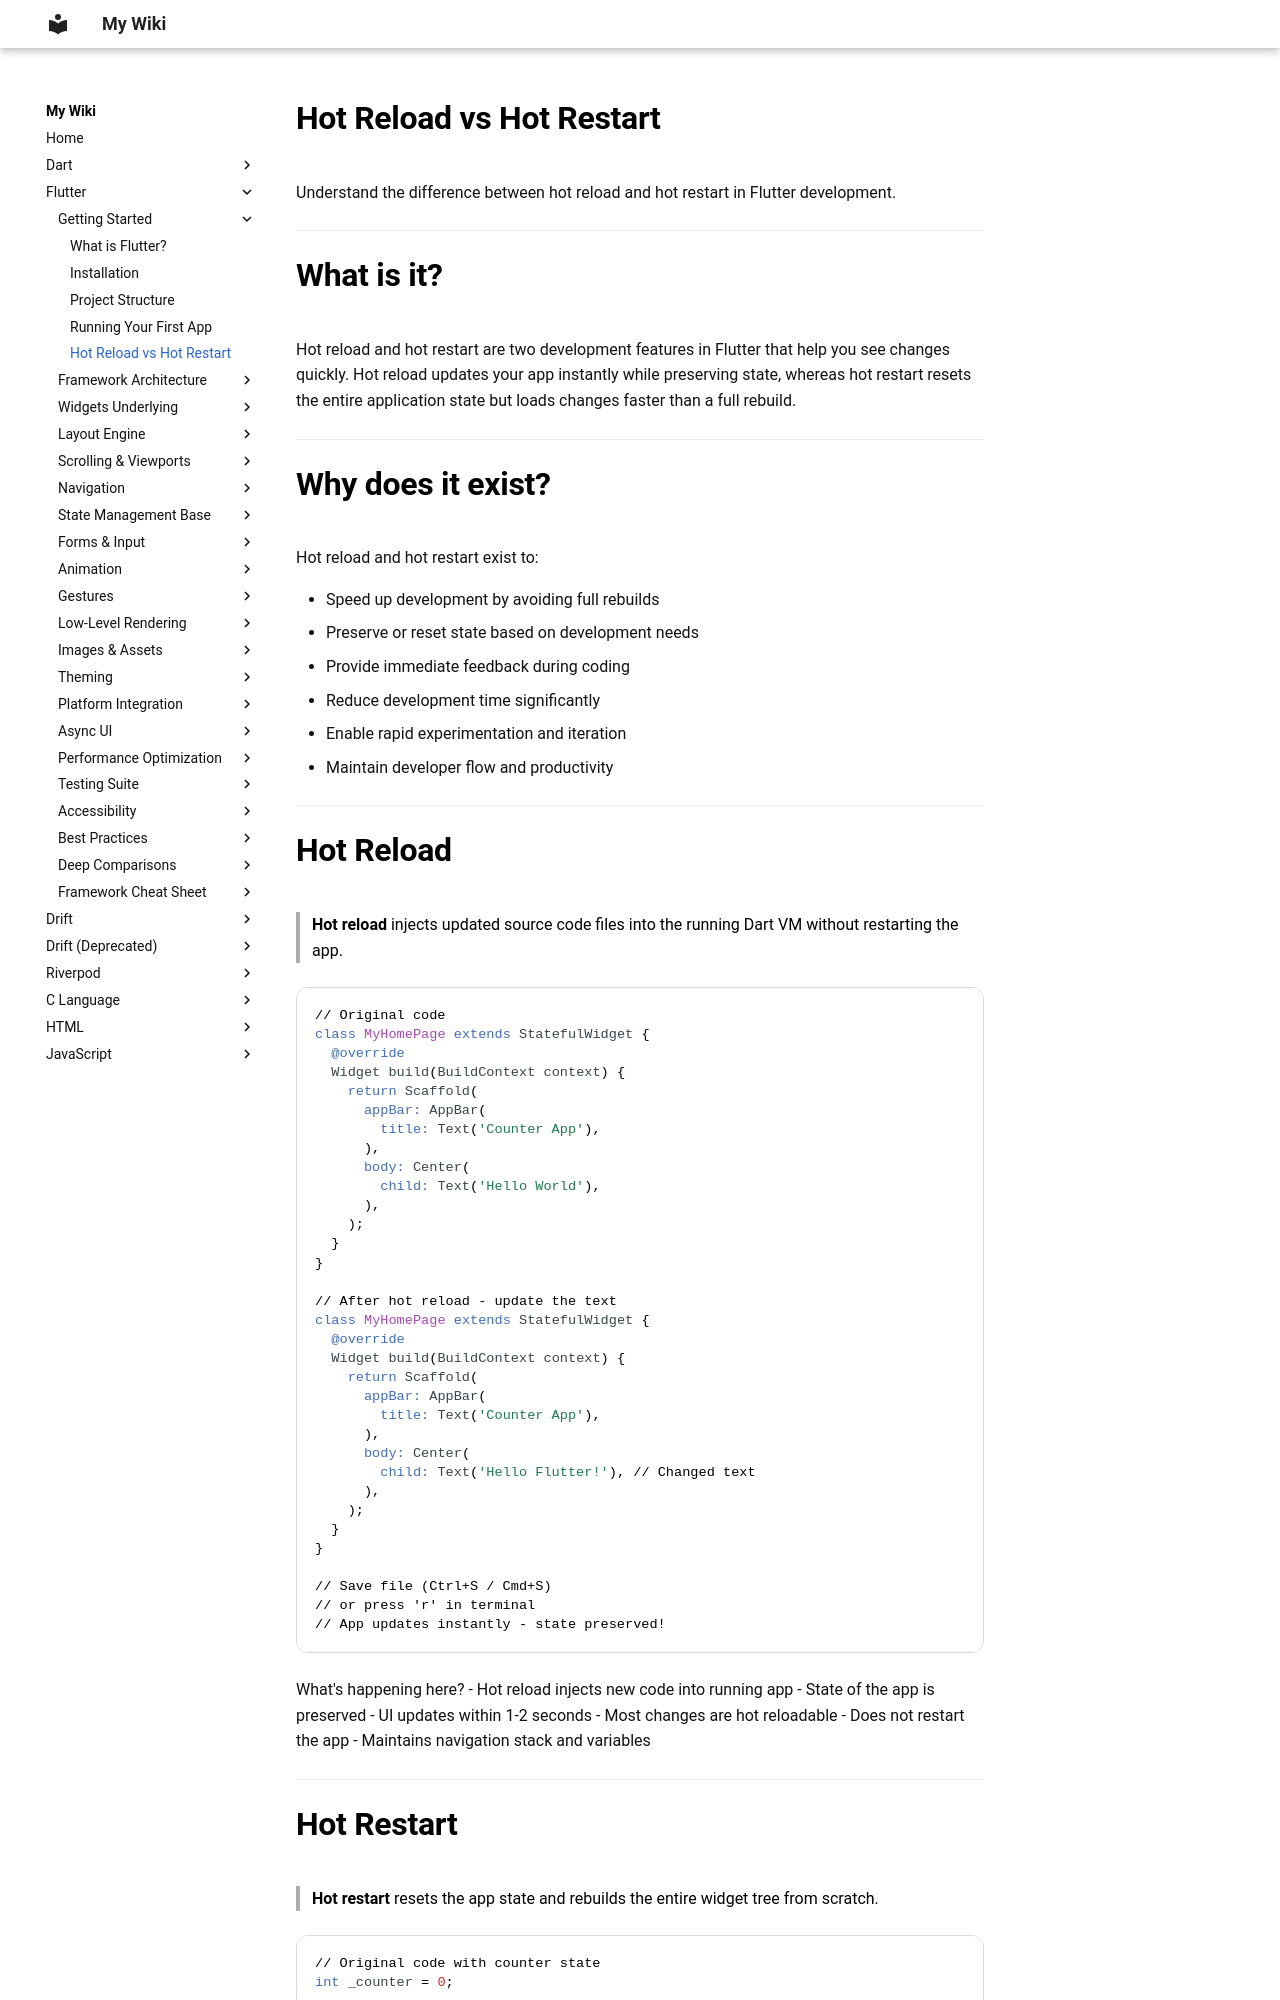

repository: aromalsibu/my-dev-wiki · page: flutter/01_getting_started/05_hot_reload_vs_restart/index.html · generator: mkdocs

# Hot Reload vs Hot Restart

Understand the difference between hot reload and hot restart in Flutter development.

---

# What is it?

Hot reload and hot restart are two development features in Flutter that help you see changes quickly. Hot reload updates your app instantly while preserving state, whereas hot restart resets the entire application state but loads changes faster than a full rebuild.

---

# Why does it exist?

Hot reload and hot restart exist to:

- Speed up development by avoiding full rebuilds
- Preserve or reset state based on development needs
- Provide immediate feedback during coding
- Reduce development time significantly
- Enable rapid experimentation and iteration
- Maintain developer flow and productivity

---

# Hot Reload

> **Hot reload** injects updated source code files into the running Dart VM without restarting the app.

```dart
// Original code
class MyHomePage extends StatefulWidget {
  @override
  Widget build(BuildContext context) {
    return Scaffold(
      appBar: AppBar(
        title: Text('Counter App'),
      ),
      body: Center(
        child: Text('Hello World'),
      ),
    );
  }
}

// After hot reload - update the text
class MyHomePage extends StatefulWidget {
  @override
  Widget build(BuildContext context) {
    return Scaffold(
      appBar: AppBar(
        title: Text('Counter App'),
      ),
      body: Center(
        child: Text('Hello Flutter!'), // Changed text
      ),
    );
  }
}

// Save file (Ctrl+S / Cmd+S)
// or press 'r' in terminal
// App updates instantly - state preserved!
```

What's happening here?
- Hot reload injects new code into running app
- State of the app is preserved
- UI updates within 1-2 seconds
- Most changes are hot reloadable
- Does not restart the app
- Maintains navigation stack and variables

---
